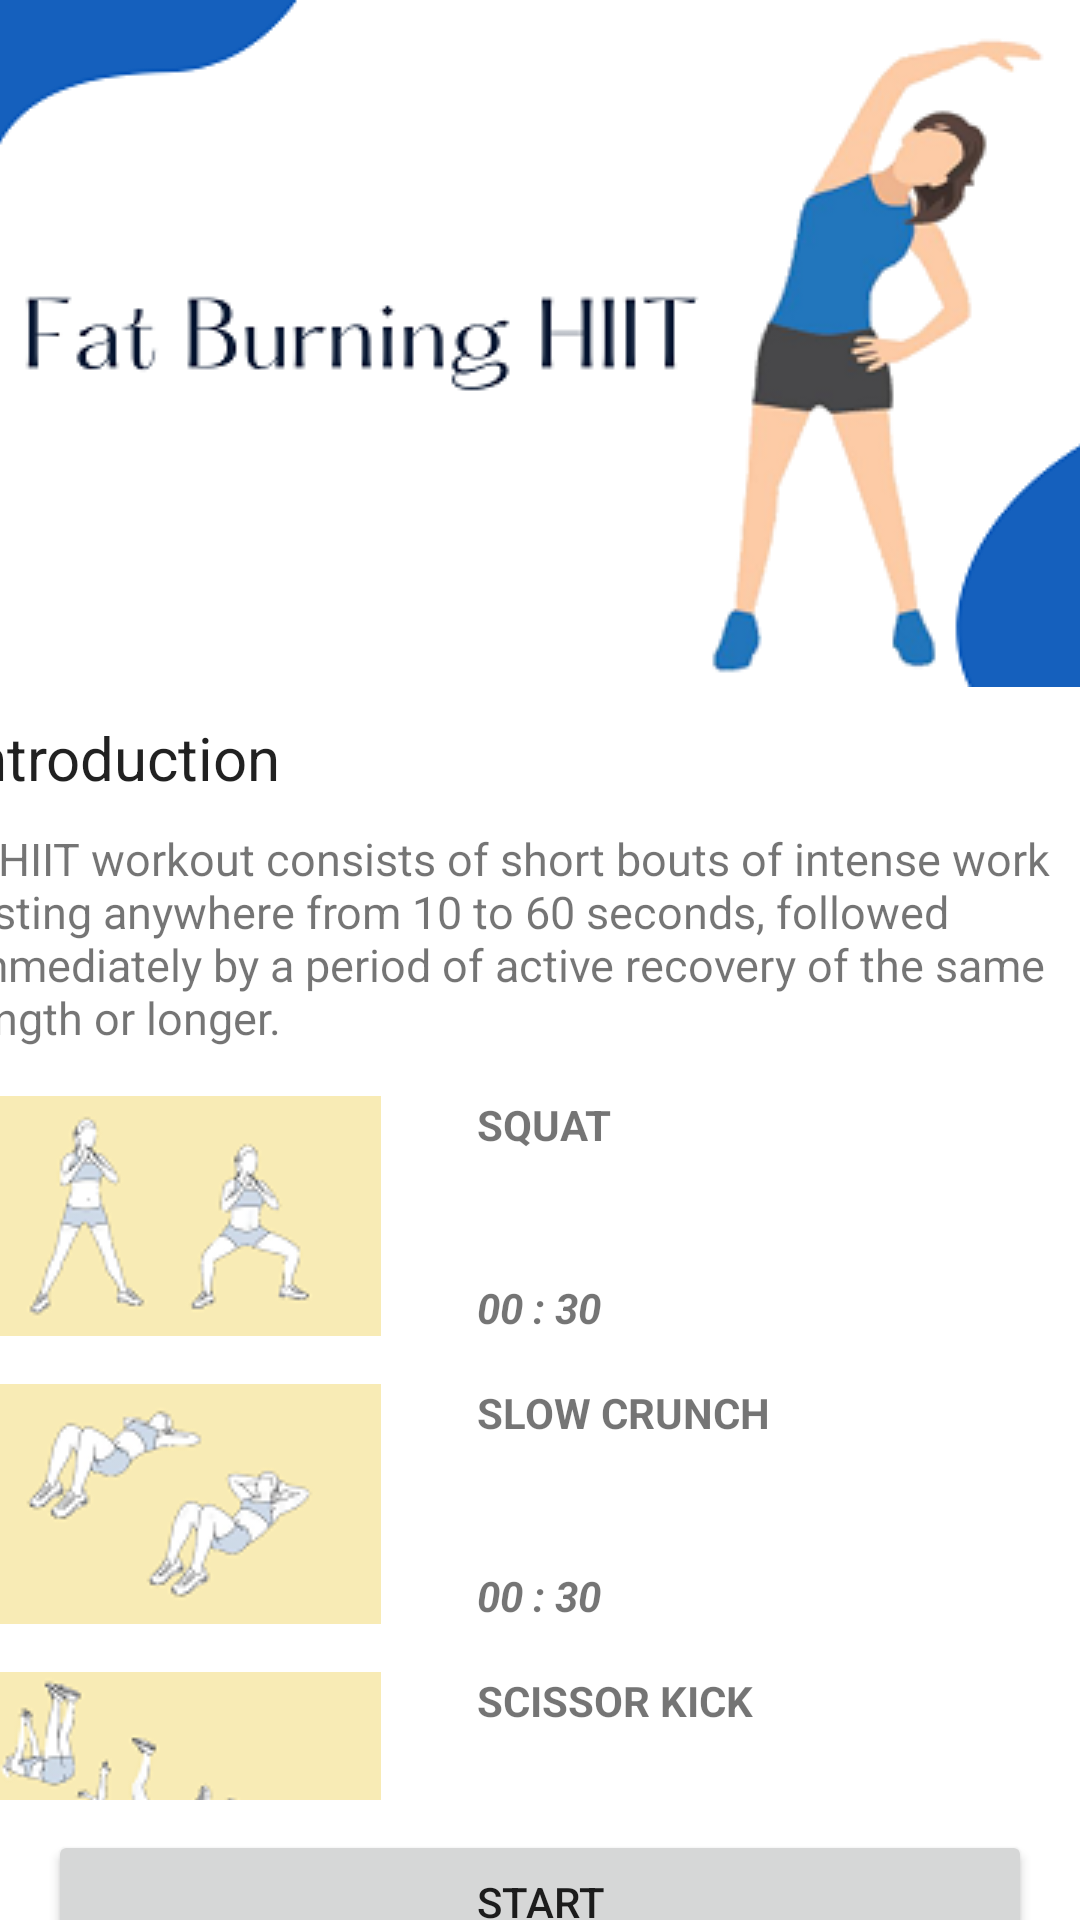

Layout XML and referenced resources for this Android screen:
<!-- AndroidManifest.xml: application theme Theme.MobileAss2 -->
<!-- res/layout/fragment_sport_hiit.xml -->
<?xml version="1.0" encoding="utf-8"?>
<androidx.constraintlayout.widget.ConstraintLayout xmlns:android="http://schemas.android.com/apk/res/android"
    xmlns:app="http://schemas.android.com/apk/res-auto"
    xmlns:tools="http://schemas.android.com/tools"
    android:layout_width="match_parent"
    android:layout_height="match_parent"
    tools:context=".Sport.SportHiit">



    
    <ScrollView
        android:id="@+id/ScrollViewHiit"
        android:layout_width="409dp"
        android:layout_height="600dp"
        app:layout_constraintEnd_toEndOf="parent"
        app:layout_constraintStart_toStartOf="parent"
        app:layout_constraintTop_toTopOf="parent">

        <androidx.constraintlayout.widget.ConstraintLayout
            android:layout_width="match_parent"
            android:layout_height="wrap_content">

            <ImageView
                android:id="@+id/imageViewHiit"
                android:layout_width="wrap_content"
                android:layout_height="wrap_content"
                android:src="@drawable/sport_24"
                app:layout_constraintEnd_toEndOf="parent"
                app:layout_constraintStart_toStartOf="parent"
                app:layout_constraintTop_toTopOf="parent" />

            <TextView
                android:id="@+id/textViewIntro1"
                android:layout_width="0dp"
                android:layout_height="wrap_content"
                android:layout_margin="10dp"
                android:text="Introduction"
                android:textAppearance="@style/TextAppearance.AppCompat.Body1"
                android:textSize="20sp"
                app:layout_constraintEnd_toEndOf="parent"
                app:layout_constraintStart_toStartOf="parent"
                app:layout_constraintTop_toBottomOf="@+id/imageViewHiit" />

            <TextView
                android:id="@+id/textViewHiit"
                android:layout_width="0dp"
                android:layout_height="wrap_content"
                android:layout_margin="10dp"
                android:layout_marginTop="16dp"
                android:text="A HIIT workout consists of short bouts of intense work lasting anywhere from 10 to 60 seconds, followed immediately by a period of active recovery of the same length or longer."
                android:textSize="15sp"
                app:layout_constraintEnd_toEndOf="parent"
                app:layout_constraintStart_toStartOf="parent"
                app:layout_constraintTop_toBottomOf="@+id/textViewIntro1" />

            <ImageView
                android:id="@+id/imageViewSquat1"
                android:layout_width="wrap_content"
                android:layout_height="wrap_content"
                android:layout_marginStart="10dp"
                android:layout_marginTop="16dp"
                android:src="@drawable/sport_16"
                app:layout_constraintStart_toStartOf="parent"
                app:layout_constraintTop_toBottomOf="@+id/textViewHiit" />

            <TextView
                android:id="@+id/textViewW11"
                android:layout_width="wrap_content"
                android:layout_height="wrap_content"
                android:layout_marginStart="32dp"
                android:text="@string/squat"
                android:textStyle="bold"
                app:layout_constraintStart_toEndOf="@+id/imageViewSquat1"
                app:layout_constraintTop_toTopOf="@+id/imageViewSquat1" />

            <TextView
                android:id="@+id/textViewT1"
                android:layout_width="wrap_content"
                android:layout_height="wrap_content"
                android:layout_marginStart="32dp"
                android:text="00 : 30"
                android:textStyle="bold|italic"
                app:layout_constraintBottom_toBottomOf="@+id/imageViewSquat1"
                app:layout_constraintStart_toEndOf="@+id/imageViewSquat1" />

            <ImageView
                android:id="@+id/imageViewCrunch"
                android:layout_width="wrap_content"
                android:layout_height="wrap_content"
                android:layout_marginStart="10dp"
                android:layout_marginTop="16dp"
                android:src="@drawable/sport_36"
                app:layout_constraintStart_toStartOf="parent"
                app:layout_constraintTop_toBottomOf="@+id/textViewT1" />

            <TextView
                android:id="@+id/textViewW12"
                android:layout_width="wrap_content"
                android:layout_height="wrap_content"
                android:layout_marginStart="32dp"
                android:text="@string/crunch"
                android:textStyle="bold"
                app:layout_constraintStart_toEndOf="@+id/imageViewCrunch"
                app:layout_constraintTop_toTopOf="@+id/imageViewCrunch" />

            <TextView
                android:id="@+id/textViewT2"
                android:layout_width="wrap_content"
                android:layout_height="wrap_content"
                android:layout_marginStart="32dp"
                android:text="00 : 30"
                android:textStyle="bold|italic"
                app:layout_constraintBottom_toBottomOf="@+id/imageViewCrunch"
                app:layout_constraintStart_toEndOf="@+id/imageViewCrunch" />

            <ImageView
                android:id="@+id/imageViewScissor"
                android:layout_width="wrap_content"
                android:layout_height="wrap_content"
                android:layout_marginStart="10dp"
                android:layout_marginTop="16dp"
                android:src="@drawable/sport_37"
                app:layout_constraintStart_toStartOf="parent"
                app:layout_constraintTop_toBottomOf="@+id/textViewT2" />

            <TextView
                android:id="@+id/textViewW13"
                android:layout_width="wrap_content"
                android:layout_height="wrap_content"
                android:layout_marginStart="32dp"
                android:text="@string/scissorkick"
                android:textStyle="bold"
                app:layout_constraintStart_toEndOf="@+id/imageViewScissor"
                app:layout_constraintTop_toTopOf="@+id/imageViewScissor" />

            <TextView
                android:id="@+id/textViewT3"
                android:layout_width="wrap_content"
                android:layout_height="wrap_content"
                android:layout_marginStart="32dp"
                android:text="00 : 30"
                android:textStyle="bold|italic"
                app:layout_constraintBottom_toBottomOf="@+id/imageViewScissor"
                app:layout_constraintStart_toEndOf="@+id/imageViewScissor" />

            <ImageView
                android:id="@+id/imageViewMountain"
                android:layout_width="wrap_content"
                android:layout_height="wrap_content"
                android:layout_marginStart="10dp"
                android:layout_marginTop="16dp"
                android:src="@drawable/sport_38"
                app:layout_constraintStart_toStartOf="parent"
                app:layout_constraintTop_toBottomOf="@+id/textViewT3" />

            <TextView
                android:id="@+id/textViewW14"
                android:layout_width="wrap_content"
                android:layout_height="wrap_content"
                android:layout_marginStart="32dp"
                android:text="@string/mountainclimb"
                android:textStyle="bold"
                app:layout_constraintStart_toEndOf="@+id/imageViewMountain"
                app:layout_constraintTop_toTopOf="@+id/imageViewMountain" />

            <TextView
                android:id="@+id/textViewT4"
                android:layout_width="wrap_content"
                android:layout_height="wrap_content"
                android:layout_marginStart="32dp"
                android:text="00 : 30"
                android:textStyle="bold|italic"
                app:layout_constraintBottom_toBottomOf="@+id/imageViewMountain"
                app:layout_constraintStart_toEndOf="@+id/imageViewMountain" />

            <ImageView
                android:id="@+id/imageViewInchWorm"
                android:layout_width="wrap_content"
                android:layout_height="wrap_content"
                android:layout_marginStart="10dp"
                android:layout_marginTop="16dp"
                android:src="@drawable/sport_38"
                app:layout_constraintStart_toStartOf="parent"
                app:layout_constraintTop_toBottomOf="@+id/textViewT4" />

            <TextView
                android:id="@+id/textViewW15"
                android:layout_width="wrap_content"
                android:layout_height="wrap_content"
                android:layout_marginStart="32dp"
                android:text="@string/inchworm"
                android:textStyle="bold"
                app:layout_constraintStart_toEndOf="@+id/imageViewInchWorm"
                app:layout_constraintTop_toTopOf="@+id/imageViewInchWorm" />

            <TextView
                android:id="@+id/textViewT5"
                android:layout_width="wrap_content"
                android:layout_height="wrap_content"
                android:layout_marginStart="32dp"
                android:text="00 : 30"
                android:textStyle="bold|italic"
                app:layout_constraintBottom_toBottomOf="@+id/imageViewInchWorm"
                app:layout_constraintStart_toEndOf="@+id/imageViewInchWorm" />

            <ImageView
                android:id="@+id/imageViewButtKick"
                android:layout_width="wrap_content"
                android:layout_height="wrap_content"
                android:layout_marginStart="10dp"
                android:layout_marginTop="16dp"
                android:src="@drawable/sport_39"
                app:layout_constraintStart_toStartOf="parent"
                app:layout_constraintTop_toBottomOf="@+id/textViewT5" />

            <TextView
                android:id="@+id/textViewW16"
                android:layout_width="wrap_content"
                android:layout_height="wrap_content"
                android:layout_marginStart="32dp"
                android:text="@string/buttkick"
                android:textStyle="bold"
                app:layout_constraintStart_toEndOf="@+id/imageViewButtKick"
                app:layout_constraintTop_toTopOf="@+id/imageViewButtKick" />

            <TextView
                android:id="@+id/textViewT6"
                android:layout_width="wrap_content"
                android:layout_height="wrap_content"
                android:layout_marginStart="32dp"
                android:layout_marginBottom="16dp"
                android:text="00 : 30"
                android:textStyle="bold|italic"
                app:layout_constraintBottom_toBottomOf="@+id/imageViewButtKick"
                app:layout_constraintStart_toEndOf="@+id/imageViewButtKick" />

        </androidx.constraintlayout.widget.ConstraintLayout>
    </ScrollView>

    <Button
        android:id="@+id/buttonStart1"
        android:layout_width="0dp"
        android:layout_height="wrap_content"
        android:layout_marginStart="16dp"
        android:layout_marginTop="10dp"
        android:layout_marginEnd="16dp"
        android:text="Start"
        app:layout_constraintEnd_toEndOf="parent"
        app:layout_constraintHorizontal_bias="0.0"
        app:layout_constraintStart_toStartOf="parent"
        app:layout_constraintTop_toBottomOf="@+id/ScrollViewHiit" />


</androidx.constraintlayout.widget.ConstraintLayout>
<!-- resources referenced by this layout -->
<resources>
  <!-- drawable sport_16: png bitmap (drawable, 7529 bytes) -->
  <!-- drawable sport_24: png bitmap (drawable, 27126 bytes) -->
  <!-- drawable sport_36: png bitmap (drawable, 7779 bytes) -->
  <!-- drawable sport_37: png bitmap (drawable, 8218 bytes) -->
  <!-- drawable sport_38: png bitmap (drawable, 8389 bytes) -->
  <!-- drawable sport_39: png bitmap (drawable, 6569 bytes) -->
  <string name="buttkick">BUTT KICK</string>
  <string name="crunch">SLOW CRUNCH</string>
  <string name="inchworm">INCH WORM</string>
  <string name="mountainclimb">MOUNTAIN CLIMBING</string>
  <string name="scissorkick">SCISSOR KICK</string>
  <string name="squat">SQUAT</string>
  <style name="Theme.MobileAss2" parent="Theme.MaterialComponents.DayNight.DarkActionBar">
          
          <item name="colorPrimary">@color/bottom_blue</item>
          <item name="colorPrimaryVariant">@color/purple_700</item>
          <item name="colorOnPrimary">@color/white</item>
          
          <item name="colorSecondary">@color/teal_200</item>
          <item name="colorSecondaryVariant">@color/teal_700</item>
          <item name="colorOnSecondary">@color/black</item>
          
          <item name="android:statusBarColor" tools:targetApi="l">@color/yinmnBlue_700</item>
          
      </style>
  <color name="bottom_blue">#2e5090</color>
  <color name="purple_700">#FF3700B3</color>
  <color name="white">#FFFFFFFF</color>
  <color name="teal_200">#FF03DAC5</color>
  <color name="teal_700">#FF018786</color>
  <color name="black">#FF000000</color>
  <color name="yinmnBlue_700">#002862</color>
</resources>
